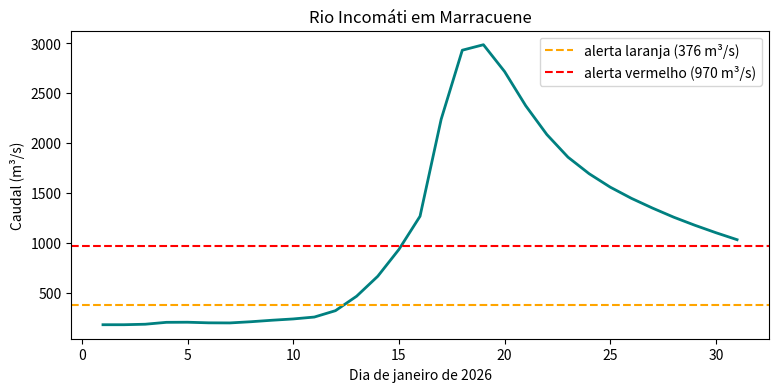
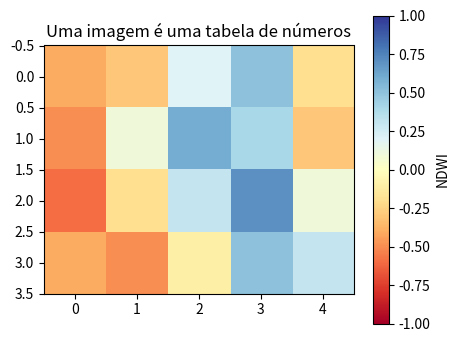
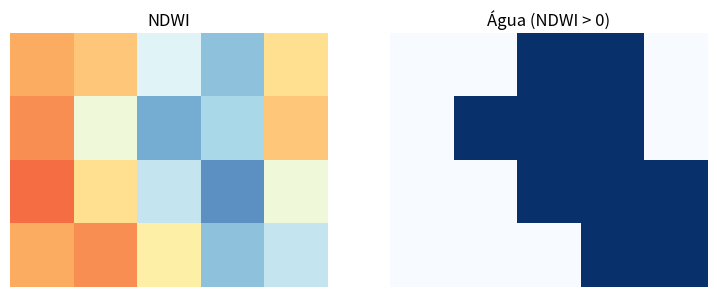
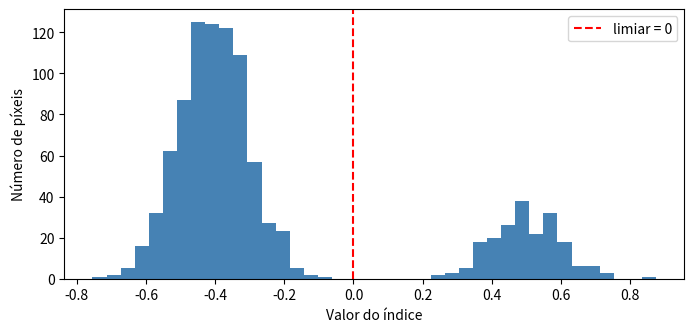
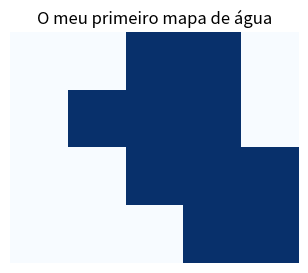

The matplotlib source for these figures, in order:
import numpy as np
import matplotlib.pyplot as plt     # "plt" é a abreviatura de costume
print("Prontos para desenhar.")

caudal = np.array([178, 178, 183, 202, 203, 197, 196, 208, 223, 236, 255, 319, 464, 664, 933, 1266, 2239, 2932, 2987, 2718, 2375, 2086, 1859, 1693, 1558, 1446, 1348, 1257, 1176, 1101, 1031])
dias = np.arange(1, 32)            # os números de 1 a 31

plt.figure(figsize=(9, 4))         # tamanho do desenho (largura, altura)
plt.plot(dias, caudal, color="teal", linewidth=2)
plt.axhline(376, color="orange", linestyle="--", label="alerta laranja (376 m³/s)")
plt.axhline(970, color="red", linestyle="--", label="alerta vermelho (970 m³/s)")
plt.xlabel("Dia de janeiro de 2026")
plt.ylabel("Caudal (m³/s)")
plt.title("Rio Incomáti em Marracuene")
plt.legend()
plt.show()

imagem = np.array([[-0.4, -0.3,  0.2,  0.5, -0.2],
                   [-0.5,  0.1,  0.6,  0.4, -0.3],
                   [-0.6, -0.2,  0.3,  0.7,  0.1],
                   [-0.4, -0.5, -0.1,  0.5,  0.3]])

plt.figure(figsize=(5, 4))
plt.imshow(imagem, cmap="RdYlBu", vmin=-1, vmax=1)   # vermelho = baixo, azul = alto
plt.colorbar(label="NDWI")
plt.title("Uma imagem é uma tabela de números")
plt.show()

agua = imagem > 0

fig, eixos = plt.subplots(1, 2, figsize=(9, 4))    # 1 linha, 2 colunas de desenhos
eixos[0].imshow(imagem, cmap="RdYlBu", vmin=-1, vmax=1)
eixos[0].set_title("NDWI")
eixos[1].imshow(agua, cmap="Blues")
eixos[1].set_title("Água (NDWI > 0)")
for e in eixos:
    e.axis("off")                  # tira os números das margens
plt.show()

# 1000 valores inventados: muita terra (perto de -0.4) e alguma água (perto de +0.5)
rng = np.random.default_rng(1)
valores = np.concatenate([rng.normal(-0.4, 0.1, 800), rng.normal(0.5, 0.1, 200)])

plt.figure(figsize=(8, 3.5))
plt.hist(valores, bins=40, color="steelblue")
plt.axvline(0, color="red", linestyle="--", label="limiar = 0")
plt.xlabel("Valor do índice")
plt.ylabel("Número de píxeis")
plt.legend()
plt.show()

plt.figure(figsize=(4, 3))
plt.imshow(agua, cmap="Blues")
plt.title("O meu primeiro mapa de água")
plt.axis("off")
plt.savefig("primeiro_mapa.png", dpi=100)
plt.show()
print("Guardado: primeiro_mapa.png")

# ✏️ escreva aqui o seu gráfico
